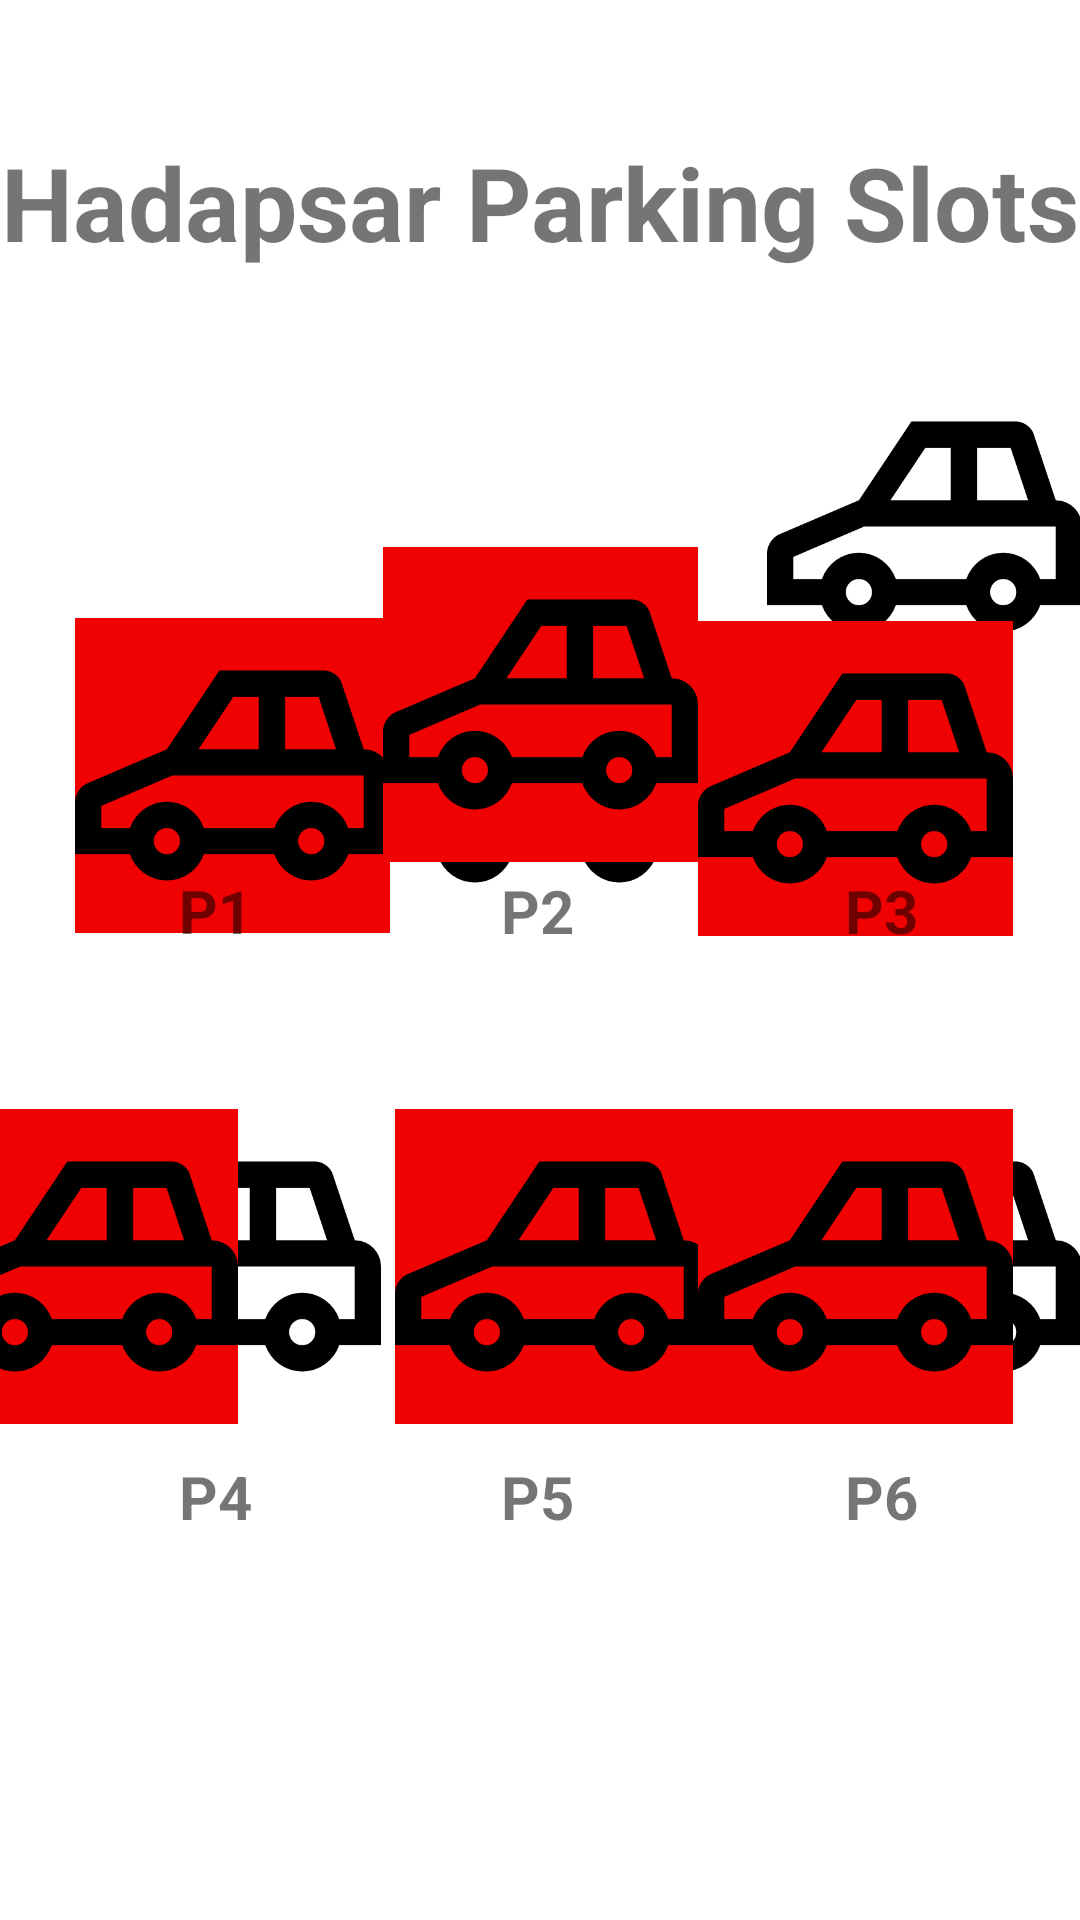

Android layout source for this screen:
<!-- AndroidManifest.xml: application theme Theme.Parking -->
<!-- res/layout/activity_parking_layout.xml -->
<?xml version="1.0" encoding="utf-8"?>
<androidx.constraintlayout.widget.ConstraintLayout xmlns:android="http://schemas.android.com/apk/res/android"
    xmlns:app="http://schemas.android.com/apk/res-auto"
    xmlns:tools="http://schemas.android.com/tools"
    android:layout_width="match_parent"
    android:layout_height="match_parent"
    tools:context=".Parking_layout">

    <TextView
        android:id="@+id/textView4"
        android:layout_width="wrap_content"
        android:layout_height="wrap_content"
        android:text="Hadapsar Parking Slots"
        android:textSize="34dp"
        android:textStyle="bold"
        app:layout_constraintBottom_toBottomOf="parent"
        app:layout_constraintEnd_toEndOf="parent"
        app:layout_constraintStart_toStartOf="parent"
        app:layout_constraintTop_toTopOf="parent"
        app:layout_constraintVertical_bias="0.075" />

    <ImageView
        android:id="@+id/car1"
        android:layout_width="123dp"
        android:layout_height="105dp"
        android:layout_marginStart="16dp"
        android:layout_marginTop="116dp"
        app:layout_constraintBottom_toBottomOf="parent"
        app:layout_constraintEnd_toEndOf="parent"
        app:layout_constraintHorizontal_bias="0.0"
        app:layout_constraintStart_toStartOf="parent"
        app:layout_constraintTop_toBottomOf="@+id/textView4"
        app:layout_constraintVertical_bias="0.0"
        app:srcCompat="@drawable/car" />

    <ImageView
        android:id="@+id/car2"
        android:layout_width="123dp"
        android:layout_height="105dp"
        android:layout_marginTop="116dp"
        app:layout_constraintBottom_toBottomOf="parent"
        app:layout_constraintEnd_toEndOf="parent"
        app:layout_constraintStart_toStartOf="parent"
        app:layout_constraintTop_toBottomOf="@+id/textView4"
        app:layout_constraintVertical_bias="0.002"
        app:srcCompat="@drawable/car" />

    <ImageView
        android:id="@+id/car3"
        android:layout_width="123dp"
        android:layout_height="105dp"
        android:layout_marginStart="272dp"
        android:layout_marginTop="117dp"
        android:layout_marginEnd="16dp"
        android:layout_marginBottom="412dp"
        app:layout_constraintBottom_toBottomOf="parent"
        app:layout_constraintEnd_toEndOf="parent"
        app:layout_constraintStart_toStartOf="parent"
        app:layout_constraintTop_toBottomOf="@+id/textView4"
        app:layout_constraintVertical_bias="1.0"
        app:srcCompat="@drawable/car" />


    <ImageView
        android:id="@+id/car4"
        android:layout_width="123dp"
        android:layout_height="105dp"
        app:layout_constraintBottom_toBottomOf="parent"
        app:layout_constraintEnd_toEndOf="@+id/redcar6"
        app:layout_constraintHorizontal_bias="0.058"
        app:layout_constraintStart_toStartOf="parent"
        app:layout_constraintTop_toTopOf="parent"
        app:layout_constraintVertical_bias="0.691"
        app:srcCompat="@drawable/car" />

    <ImageView
        android:id="@+id/car5"
        android:layout_width="123dp"
        android:layout_height="105dp"
        app:layout_constraintBottom_toBottomOf="parent"

        app:layout_constraintEnd_toEndOf="parent"
        app:layout_constraintHorizontal_bias="0.517"
        app:layout_constraintStart_toStartOf="parent"
        app:layout_constraintTop_toTopOf="parent"
        app:layout_constraintVertical_bias="0.691"
        app:srcCompat="@drawable/car" />

    <ImageView
        android:id="@+id/car6"
        android:layout_width="123dp"
        android:layout_height="105dp"
        android:layout_marginStart="272dp"
        android:layout_marginEnd="16dp"
        app:layout_constraintBottom_toBottomOf="parent"
        app:layout_constraintEnd_toEndOf="parent"
        app:layout_constraintStart_toStartOf="parent"
        app:layout_constraintTop_toTopOf="parent"
        app:layout_constraintVertical_bias="0.691"
        app:srcCompat="@drawable/car" />

    <ImageView
        android:id="@+id/redcar1"
        android:layout_width="123dp"
        android:layout_height="105dp"
        android:layout_marginStart="16dp"
        android:layout_marginTop="116dp"
        android:layout_marginEnd="272dp"
        android:visibility="visible"
        app:layout_constraintBottom_toBottomOf="parent"
        app:layout_constraintEnd_toEndOf="parent"
        app:layout_constraintHorizontal_bias="0.0"
        app:layout_constraintStart_toStartOf="parent"
        app:layout_constraintTop_toBottomOf="@+id/textView4"
        app:layout_constraintVertical_bias="0.0"
        app:srcCompat="@drawable/redcar" />

    <ImageView
        android:id="@+id/redcar2"
        android:layout_width="123dp"
        android:layout_height="105dp"
        android:visibility="visible"
        app:layout_constraintBottom_toBottomOf="parent"
        app:layout_constraintEnd_toEndOf="parent"
        app:layout_constraintStart_toStartOf="parent"
        app:layout_constraintTop_toTopOf="parent"
        app:layout_constraintVertical_bias="0.341"
        app:srcCompat="@drawable/redcar" />


    <ImageView
        android:id="@+id/redcar3"
        android:layout_width="123dp"
        android:layout_height="105dp"
        android:layout_marginTop="117dp"
        android:layout_marginBottom="412dp"
        android:visibility="visible"
        app:layout_constraintBottom_toBottomOf="parent"
        app:layout_constraintEnd_toEndOf="parent"
        app:layout_constraintHorizontal_bias="0.944"
        app:layout_constraintStart_toStartOf="parent"
        app:layout_constraintTop_toBottomOf="@+id/textView4"
        app:layout_constraintVertical_bias="0.0"
        app:srcCompat="@drawable/redcar" />

    <ImageView
        android:id="@+id/redcar4"
        android:layout_width="123dp"
        android:layout_height="105dp"
        android:layout_marginStart="16dp"
        android:layout_marginEnd="272dp"
        android:visibility="visible"
        app:layout_constraintBottom_toBottomOf="parent"
        app:layout_constraintEnd_toEndOf="parent"
        app:layout_constraintHorizontal_bias="1.0"
        app:layout_constraintStart_toStartOf="parent"
        app:layout_constraintTop_toTopOf="parent"
        app:layout_constraintVertical_bias="0.691"
        app:srcCompat="@drawable/redcar" />

    <ImageView
        android:id="@+id/redcar5"
        android:layout_width="123dp"
        android:layout_height="105dp"
        android:visibility="visible"
        app:layout_constraintBottom_toBottomOf="parent"
        app:layout_constraintEnd_toEndOf="parent"
        app:layout_constraintHorizontal_bias="0.517"
        app:layout_constraintStart_toStartOf="parent"
        app:layout_constraintTop_toTopOf="parent"
        app:layout_constraintVertical_bias="0.691"
        app:srcCompat="@drawable/redcar" />

    <ImageView
        android:id="@+id/redcar6"
        android:layout_width="123dp"
        android:layout_height="105dp"
        android:visibility="visible"
        app:layout_constraintBottom_toBottomOf="parent"
        app:layout_constraintEnd_toEndOf="parent"
        app:layout_constraintHorizontal_bias="0.944"
        app:layout_constraintStart_toStartOf="parent"
        app:layout_constraintTop_toTopOf="parent"
        app:layout_constraintVertical_bias="0.691"
        app:srcCompat="@drawable/redcar" />



    <TextView
        android:id="@+id/textView6"
        android:layout_width="wrap_content"
        android:layout_height="wrap_content"
        android:text="P1"
        android:textSize="20sp"
        android:textStyle="bold"
        app:layout_constraintBottom_toBottomOf="parent"
        app:layout_constraintEnd_toEndOf="parent"
        app:layout_constraintHorizontal_bias="0.178"
        app:layout_constraintStart_toStartOf="parent"
        app:layout_constraintTop_toTopOf="parent"
        app:layout_constraintVertical_bias="0.473" />

    <TextView
        android:id="@+id/textView9"
        android:layout_width="wrap_content"
        android:layout_height="wrap_content"
        android:text="P4"
        android:textSize="20sp"
        android:textStyle="bold"
        app:layout_constraintBottom_toBottomOf="parent"
        app:layout_constraintEnd_toEndOf="parent"
        app:layout_constraintHorizontal_bias="0.178"
        app:layout_constraintStart_toStartOf="parent"
        app:layout_constraintTop_toTopOf="parent"
        app:layout_constraintVertical_bias="0.792" />

    <TextView
        android:id="@+id/textView10"
        android:layout_width="wrap_content"
        android:layout_height="wrap_content"
        android:text="P5"
        android:textSize="20sp"
        android:textStyle="bold"
        app:layout_constraintBottom_toBottomOf="parent"
        app:layout_constraintEnd_toEndOf="parent"
        app:layout_constraintHorizontal_bias="0.498"
        app:layout_constraintStart_toStartOf="parent"
        app:layout_constraintTop_toTopOf="parent"
        app:layout_constraintVertical_bias="0.792" />

    <TextView
        android:id="@+id/textView11"
        android:layout_width="wrap_content"
        android:layout_height="wrap_content"
        android:text="P6"
        android:textSize="20sp"
        android:textStyle="bold"
        app:layout_constraintBottom_toBottomOf="parent"
        app:layout_constraintEnd_toEndOf="parent"
        app:layout_constraintHorizontal_bias="0.839"
        app:layout_constraintStart_toStartOf="parent"
        app:layout_constraintTop_toTopOf="parent"
        app:layout_constraintVertical_bias="0.792" />

    <TextView
        android:id="@+id/textView7"
        android:layout_width="wrap_content"
        android:layout_height="wrap_content"
        android:text="P2"
        android:textSize="20sp"
        android:textStyle="bold"
        app:layout_constraintBottom_toBottomOf="parent"
        app:layout_constraintEnd_toEndOf="parent"
        app:layout_constraintHorizontal_bias="0.498"
        app:layout_constraintStart_toStartOf="parent"
        app:layout_constraintTop_toTopOf="parent"
        app:layout_constraintVertical_bias="0.473" />

    <TextView
        android:id="@+id/textView8"
        android:layout_width="wrap_content"
        android:layout_height="wrap_content"
        android:text="P3"
        android:textSize="20sp"
        android:textStyle="bold"
        app:layout_constraintBottom_toBottomOf="parent"
        app:layout_constraintEnd_toEndOf="parent"
        app:layout_constraintHorizontal_bias="0.839"
        app:layout_constraintStart_toStartOf="parent"
        app:layout_constraintTop_toTopOf="parent"
        app:layout_constraintVertical_bias="0.473" />

</androidx.constraintlayout.widget.ConstraintLayout>
<!-- resources referenced by this layout -->
<resources>
  <!-- drawable car: png bitmap (drawable, 10172 bytes) -->
  <!-- drawable redcar: jpg bitmap (drawable, 49227 bytes) -->
  <style name="Theme.Parking" parent="Theme.MaterialComponents.Light.NoActionBar">
          
          <item name="colorPrimary">@color/purple_500</item>
          <item name="colorPrimaryVariant">@color/purple_700</item>
          <item name="colorOnPrimary">@color/white</item>
          
          <item name="colorSecondary">@color/teal_200</item>
          <item name="colorSecondaryVariant">@color/teal_700</item>
          <item name="colorOnSecondary">@color/black</item>
          
          <item name="android:statusBarColor">?attr/colorPrimaryVariant</item>
          
      </style>
  <!-- not gathered from this repository: default colours our renderer supplied (Android Studio template values) -->
  <color name="purple_500">#FF6200EE</color>
  <color name="purple_700">#FF3700B3</color>
  <color name="teal_200">#FF03DAC5</color>
  <color name="teal_700">#FF018786</color>
  <color name="black">#FF000000</color>
  <color name="white">#FFFFFFFF</color>
</resources>
